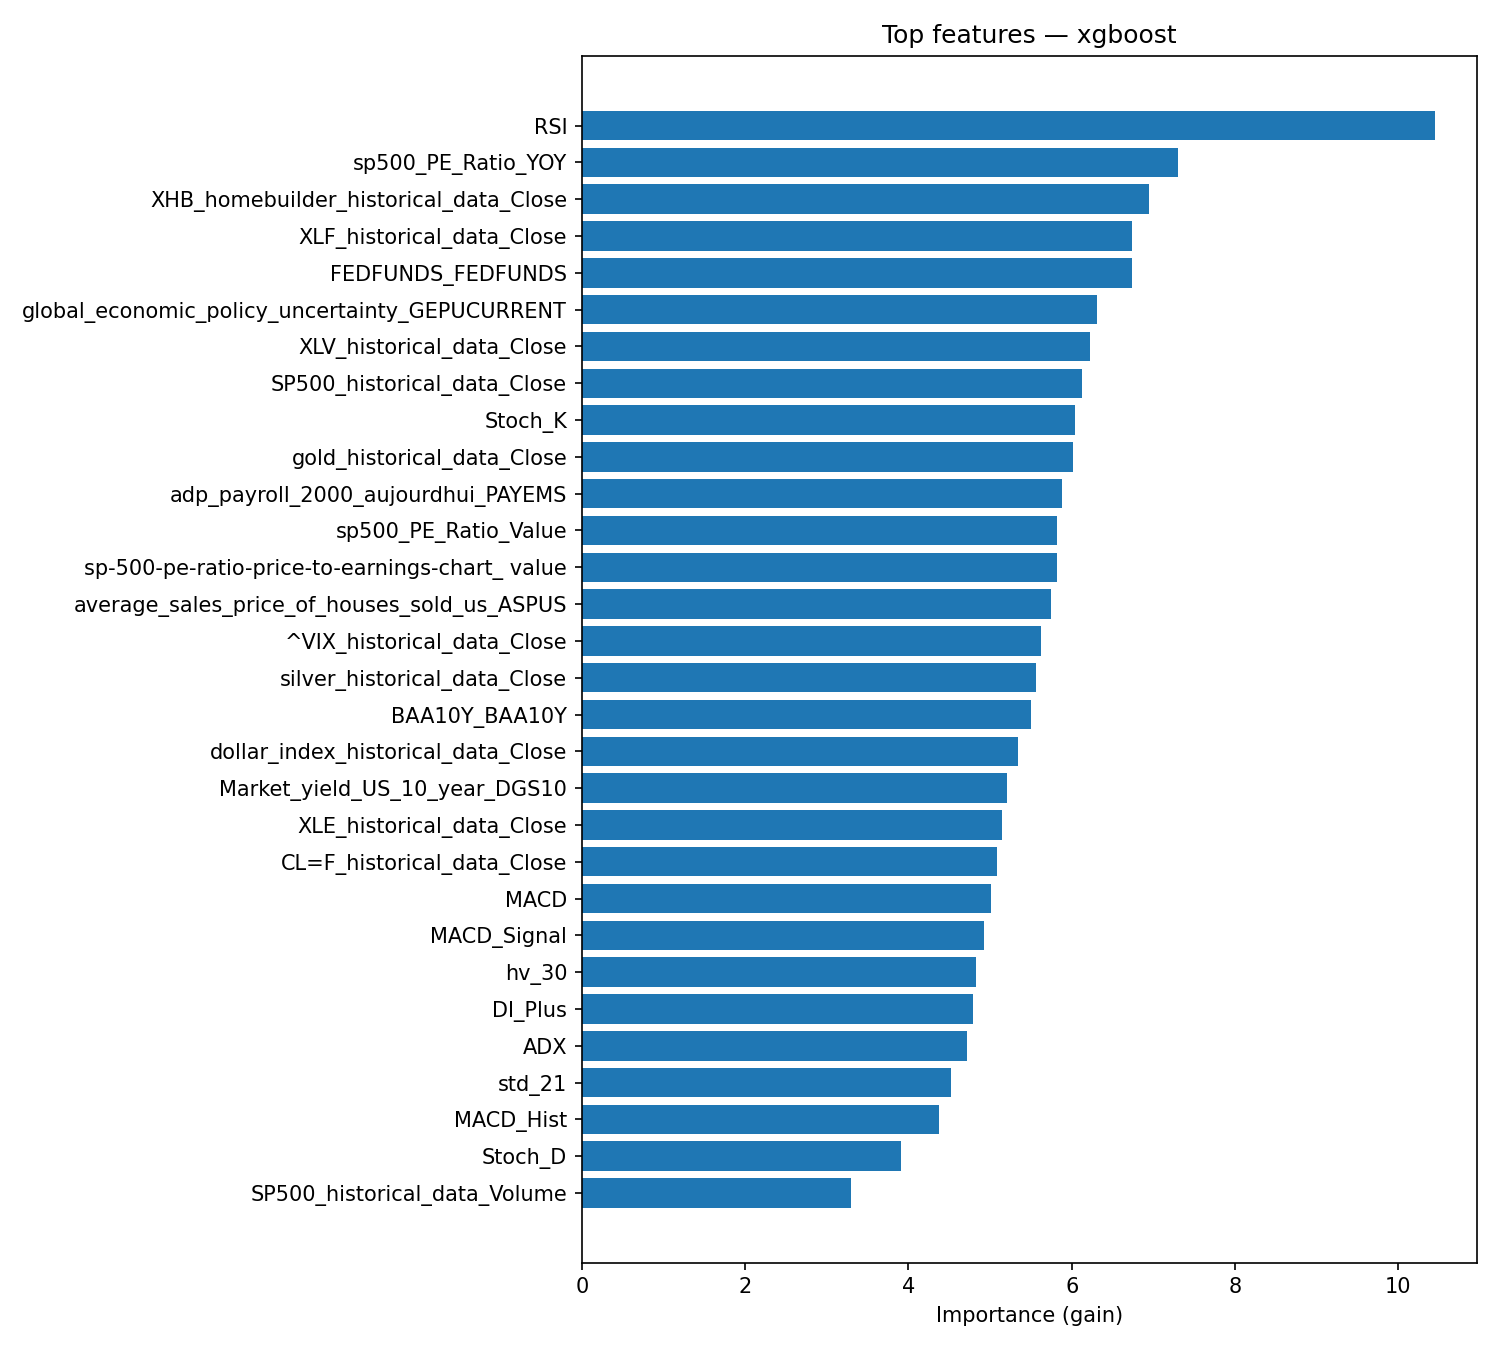

Values plotted in this chart, from the file beside it:
feature, importance
RSI, 10.45
sp500_PE_Ratio_YOY, 7.296
XHB_homebuilder_historical_data_Close, 6.947
XLF_historical_data_Close, 6.741
FEDFUNDS_FEDFUNDS, 6.736
global_economic_policy_uncertainty_GEPUC…, 6.31
XLV_historical_data_Close, 6.229
SP500_historical_data_Close, 6.131
Stoch_K, 6.037
gold_historical_data_Close, 6.017
adp_payroll_2000_aujourdhui_PAYEMS, 5.875
sp500_PE_Ratio_Value, 5.816
sp-500-pe-ratio-price-to-earnings-chart_…, 5.815
average_sales_price_of_houses_sold_us_AS…, 5.742
^VIX_historical_data_Close, 5.619
silver_historical_data_Close, 5.561
BAA10Y_BAA10Y, 5.496
dollar_index_historical_data_Close, 5.345
Market_yield_US_10_year_DGS10, 5.202
XLE_historical_data_Close, 5.141
CL=F_historical_data_Close, 5.081
MACD, 5.011
MACD_Signal, 4.92
hv_30, 4.833
DI_Plus, 4.786
ADX, 4.719
std_21, 4.521
MACD_Hist, 4.372
Stoch_D, 3.913
SP500_historical_data_Volume, 3.296
